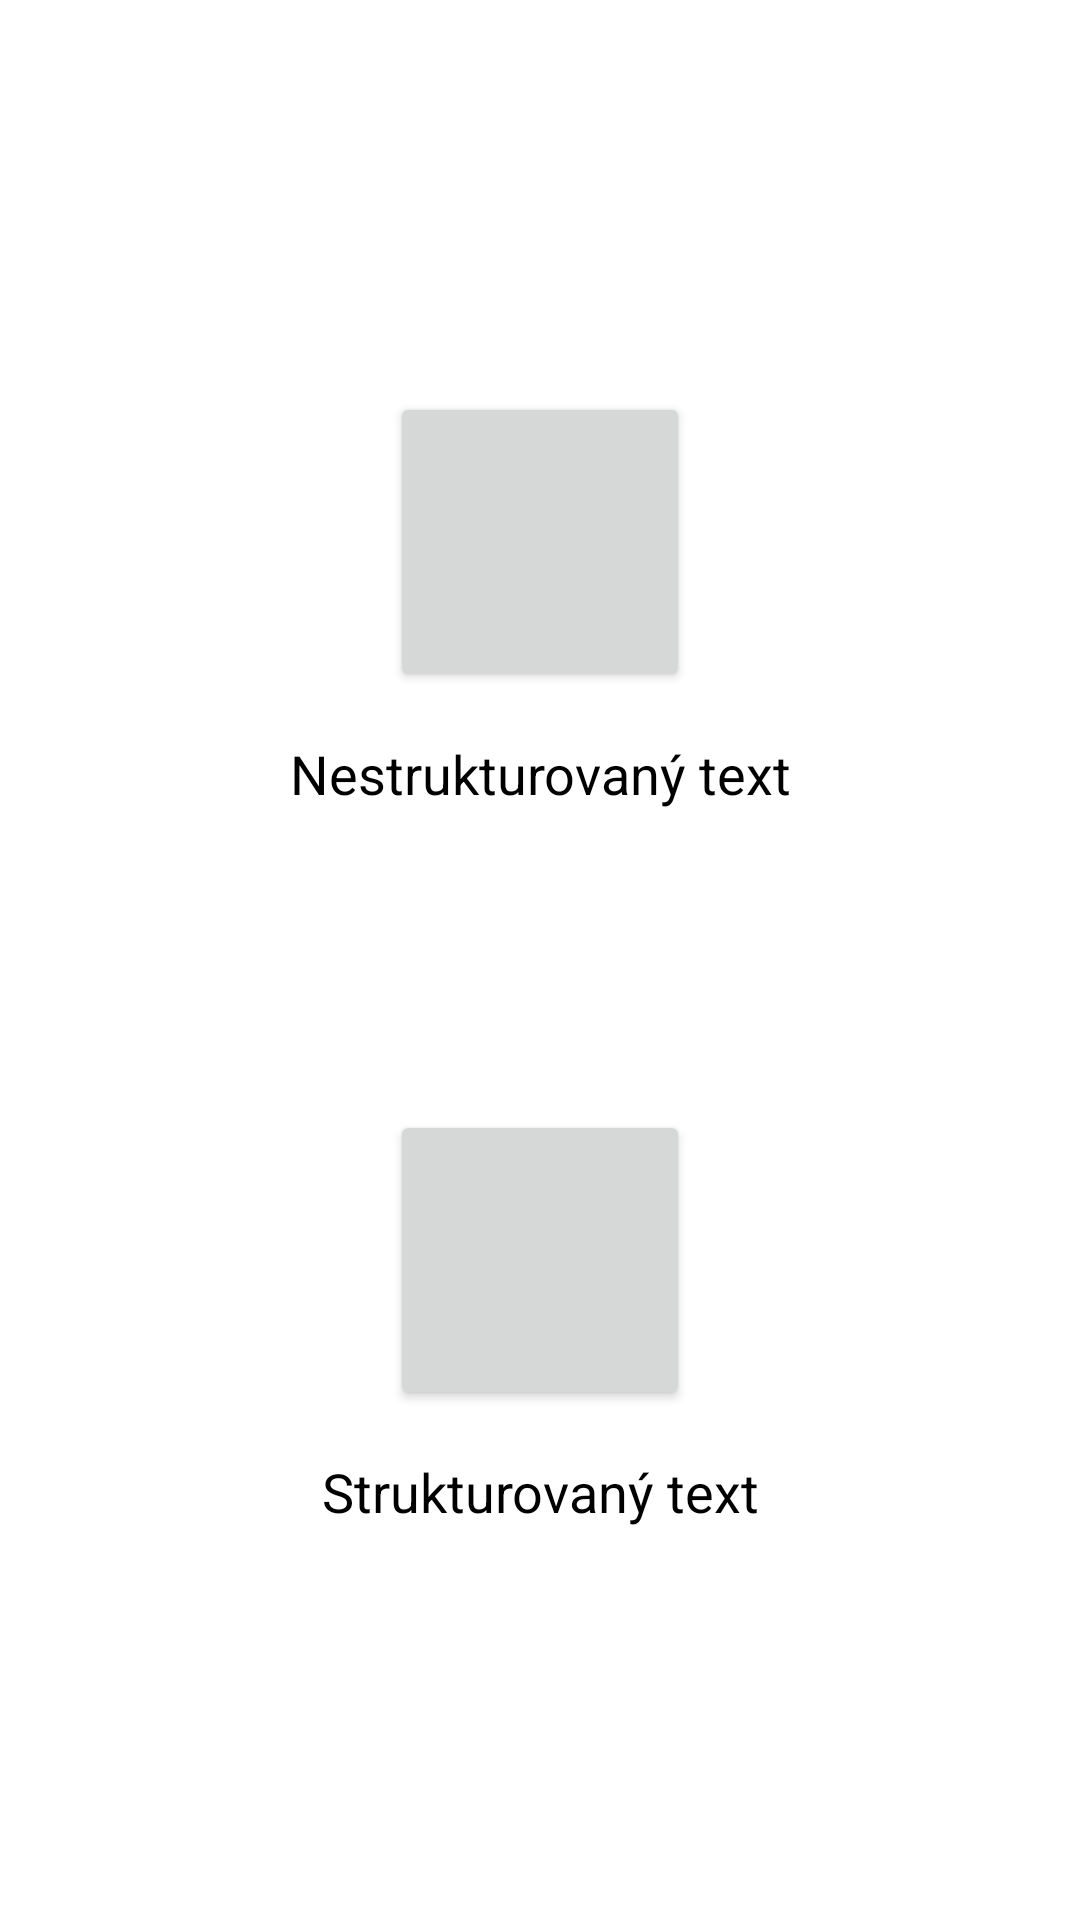

Write the Android layout XML for this screen, with the resource values it uses.
<!-- AndroidManifest.xml: application theme AppTheme -->
<!-- res/layout/fragment_method_select.xml -->
<?xml version="1.0" encoding="utf-8"?>

<androidx.constraintlayout.widget.ConstraintLayout xmlns:android="http://schemas.android.com/apk/res/android"
    xmlns:tools="http://schemas.android.com/tools"
    xmlns:app="http://schemas.android.com/apk/res-auto"
    android:id="@+id/frameLayout14"
    android:layout_width="match_parent"
    android:layout_height="match_parent"
    tools:context=".scanner.MethodSelectFragment">

    <LinearLayout
        android:id="@+id/layoutMehtod"
        android:layout_width="wrap_content"
        android:layout_height="wrap_content"
        android:gravity="center"
        android:orientation="vertical"
        app:layout_constraintBottom_toBottomOf="parent"
        app:layout_constraintEnd_toEndOf="parent"
        app:layout_constraintHorizontal_bias="0.5"
        app:layout_constraintStart_toStartOf="parent"
        app:layout_constraintTop_toTopOf="parent">


        <LinearLayout
            android:layout_width="wrap_content"
            android:layout_height="wrap_content"
            android:layout_gravity="center"
            android:layout_marginLeft="50dp"
            android:layout_marginTop="50dp"
            android:layout_marginRight="50dp"
            android:layout_marginBottom="50dp"
            android:orientation="vertical"
            app:layout_constraintBottom_toBottomOf="parent"
            app:layout_constraintEnd_toEndOf="parent"
            app:layout_constraintHorizontal_bias="0.5"
            app:layout_constraintStart_toStartOf="parent"
            app:layout_constraintTop_toTopOf="parent">

            <Button
                android:id="@+id/unstructuredTextMethod"
                android:layout_width="100dp"
                android:layout_height="100dp"
                android:layout_gravity="center"
                android:layout_weight="1"
                android:insetLeft="0dp"
                android:insetTop="0dp"
                android:insetRight="0dp"
                android:insetBottom="0dp"
                android:padding="0dp"
                app:icon="@drawable/ic_unstructured_text"
                app:iconGravity="textStart"
                app:iconPadding="0dp"
                app:iconSize="40dp"
                app:iconTint="@null"
                app:shapeAppearanceOverlay="@style/ShapeAppearanceOverlay.MyApp.Button.Circle" />

            <TextView
                android:id="@+id/textView999"
                android:layout_width="wrap_content"
                android:layout_height="wrap_content"
                android:layout_marginTop="15dp"
                android:layout_weight="1"
                android:text="@string/vocabulary_scanner_unstructured_text"
                android:textAlignment="center"
                android:textAllCaps="false"
                android:textColor="@color/black"
                android:textSize="18sp" />
        </LinearLayout>

        <LinearLayout
            android:layout_width="wrap_content"
            android:layout_height="wrap_content"
            android:layout_gravity="center"
            android:layout_marginLeft="50dp"
            android:layout_marginTop="50dp"
            android:layout_marginRight="50dp"
            android:layout_marginBottom="50dp"
            android:orientation="vertical"
            app:layout_constraintBottom_toBottomOf="parent"
            app:layout_constraintEnd_toEndOf="parent"
            app:layout_constraintHorizontal_bias="0.5"
            app:layout_constraintStart_toStartOf="parent"
            app:layout_constraintTop_toTopOf="parent">

            <Button
                android:id="@+id/structuredTextMethod"
                android:layout_width="100dp"
                android:layout_height="100dp"
                android:layout_gravity="center"
                android:layout_weight="1"
                android:insetLeft="0dp"
                android:insetTop="0dp"
                android:insetRight="0dp"
                android:insetBottom="0dp"
                android:padding="0dp"
                app:icon="@drawable/ic_structured_text"
                app:iconGravity="textStart"
                app:iconPadding="0dp"
                app:iconSize="40dp"
                app:shapeAppearanceOverlay="@style/ShapeAppearanceOverlay.MyApp.Button.Circle" />

            <TextView
                android:id="@+id/textView17"
                android:layout_width="wrap_content"
                android:layout_height="wrap_content"
                android:layout_marginTop="15dp"
                android:layout_weight="1"
                android:text="@string/vocabulary_scanner_structured_text"
                android:textAlignment="center"
                android:textColor="@color/black"
                android:textSize="18sp" />
        </LinearLayout>
    </LinearLayout>
</androidx.constraintlayout.widget.ConstraintLayout>
<!-- resources referenced by this layout -->
<resources>
  <color name="black">#000000</color>
  <!-- drawable ic_structured_text (drawable-anydpi) -->
  <vector xmlns:android="http://schemas.android.com/apk/res/android"
      android:width="24dp"
      android:height="24dp"
      android:viewportWidth="24"
      android:viewportHeight="24"
      android:tint="#FFFFFF"
      android:alpha="1">
    <group android:scaleX="1.0909091"
        android:scaleY="1.0909091"
        android:translateX="-1.0909091"
        android:translateY="-2.1818182">
      <path
          android:fillColor="@android:color/white"
          android:pathData="M21,5c-1.11,-0.35 -2.33,-0.5 -3.5,-0.5c-1.95,0 -4.05,0.4 -5.5,1.5c-1.45,-1.1 -3.55,-1.5 -5.5,-1.5S2.45,4.9 1,6v14.65c0,0.25 0.25,0.5 0.5,0.5c0.1,0 0.15,-0.05 0.25,-0.05C3.1,20.45 5.05,20 6.5,20c1.95,0 4.05,0.4 5.5,1.5c1.35,-0.85 3.8,-1.5 5.5,-1.5c1.65,0 3.35,0.3 4.75,1.05c0.1,0.05 0.15,0.05 0.25,0.05c0.25,0 0.5,-0.25 0.5,-0.5V6C22.4,5.55 21.75,5.25 21,5zM21,18.5c-1.1,-0.35 -2.3,-0.5 -3.5,-0.5c-1.7,0 -4.15,0.65 -5.5,1.5V8c1.35,-0.85 3.8,-1.5 5.5,-1.5c1.2,0 2.4,0.15 3.5,0.5V18.5z"/>
      <path
          android:fillColor="@android:color/white"
          android:pathData="M17.5,10.5c0.88,0 1.73,0.09 2.5,0.26V9.24C19.21,9.09 18.36,9 17.5,9c-1.7,0 -3.24,0.29 -4.5,0.83v1.66C14.13,10.85 15.7,10.5 17.5,10.5z"/>
      <path
          android:fillColor="@android:color/white"
          android:pathData="M13,12.49v1.66c1.13,-0.64 2.7,-0.99 4.5,-0.99c0.88,0 1.73,0.09 2.5,0.26V11.9c-0.79,-0.15 -1.64,-0.24 -2.5,-0.24C15.8,11.66 14.26,11.96 13,12.49z"/>
      <path
          android:fillColor="@android:color/white"
          android:pathData="M17.5,14.33c-1.7,0 -3.24,0.29 -4.5,0.83v1.66c1.13,-0.64 2.7,-0.99 4.5,-0.99c0.88,0 1.73,0.09 2.5,0.26v-1.52C19.21,14.41 18.36,14.33 17.5,14.33z"/>
    </group>
  </vector>
  <!-- drawable ic_unstructured_text (drawable-anydpi) -->
  <vector xmlns:android="http://schemas.android.com/apk/res/android"
      android:width="24dp"
      android:height="24dp"
      android:viewportWidth="24"
      android:viewportHeight="24"
      android:tint="#FFFFFF"
      android:alpha="1">
    <group android:scaleX="1.0909091"
        android:scaleY="1.0909091"
        android:translateX="-1.0909091"
        android:translateY="-1.0909091">
      <path
          android:fillColor="@android:color/white"
          android:pathData="M23,7L23,1h-6v2L7,3L7,1L1,1v6h2v10L1,17v6h6v-2h10v2h6v-6h-2L21,7h2zM3,3h2v2L3,5L3,3zM5,21L3,21v-2h2v2zM17,19L7,19v-2L5,17L5,7h2L7,5h10v2h2v10h-2v2zM21,21h-2v-2h2v2zM19,5L19,3h2v2h-2zM13.73,14h-3.49l-0.73,2L7.89,16l3.4,-9h1.4l3.41,9h-1.63l-0.74,-2zM10.69,12.74h2.61L12,8.91l-1.31,3.83z"/>
    </group>
  </vector>
  <string name="vocabulary_scanner_structured_text">Strukturovaný text</string>
  <string name="vocabulary_scanner_unstructured_text">Nestrukturovaný text</string>
  <style name="ShapeAppearanceOverlay.MyApp.Button.Circle" parent="">
          <item name="cornerFamily">rounded</item>
          <item name="cornerSize">50%</item>
      </style>
  <style name="AppTheme" parent="Theme.MaterialComponents.DayNight.NoActionBar">
          <item name="bottomNavigationStyle">@style/Widget.MaterialComponents.BottomNavigationView
          </item>
      </style>
</resources>
